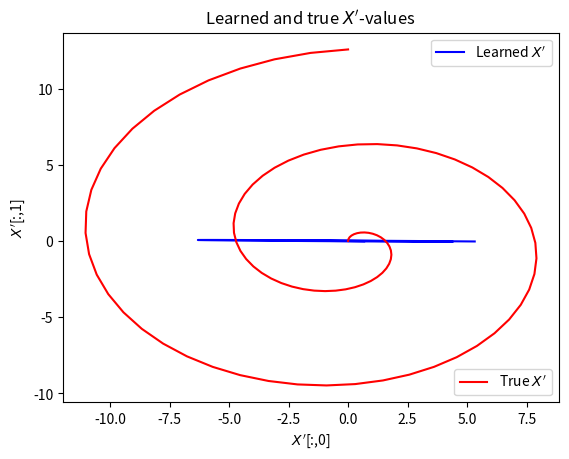

Python code for this plot:
import numpy as np
import scipy as sp
import matplotlib.pyplot as plt
from math import pi, sin, cos, e
import scipy.optimize as opt

# Task: recover x' – 100x2, given Y 
# optimize W (aka A) 2x10 

def generateData():
	# create test data
	A = np.zeros([10,2])
	x = np.linspace(0,4*pi,100)
	f_nonlin = np.zeros([100, 2])
	
	for i in range(A.shape[0]):
		for j in range(A.shape[1]):
			Aij = np.random.normal(0,1)
			A[i][j] = Aij
			j += 1
		i += 1
	
	for i in range(f_nonlin.shape[0]):
		fi1 = x[i]*sin(x[i])
		fi2 = x[i]*cos(x[i])
		f_nonlin[i][0] = fi1
		f_nonlin[i][1] = fi2
		i += 1

	X_prim = f_nonlin
	Y = np.dot(f_nonlin, A.T)    # Y = f_lin(f_nonlin(x)), f_lin(x') = x'A^T
	return(Y, A, X_prim)
	



def f(x, *args):
	# return the value of the objective at x
	# assuming sigma = 1, and D is 1
	W = np.array([x[0:10],x[10:20]]).T
	N = Y.shape[0]      # 100
	D = Y.shape[1]		# 10		

	term1 = ((N*D)/2)*np.log(2*pi)
	term2 = (N/2)*np.log(np.linalg.det(np.dot(W, W.T) + np.eye(D)))
	inner = np.linalg.inv(np.dot(W, W.T) + np.eye(D))
	term3 = (1/2)*np.trace(np.dot(inner, np.dot(Y.T,Y)))   #np.dot(Y,Y.T)??
	val = term1 + term2 + term3
	print(val)
	return val




def dfx(x, *args):
	# return the gradient of the objective at x
	W = np.array([x[0:10],x[10:20]]).T
	N = Y.shape[0]      # 100
	D = Y.shape[1]	
	gradient = np.zeros(W.shape)
	for i in range(W.shape[0]):
		for j in range(W.shape[1]):
			single = np.zeros(W.shape)    # single matrix, zero everywhere except i,j = 1
			single[i][j] = 1

			term11 = np.linalg.inv(np.dot(W, W.T) + np.eye(D))
			term12 = (np.dot(single, W.T) + np.dot(W, single.T))
			term1 = (N/2)*np.trace(np.dot(term11, term12))
			term21 = term11
			term22 = np.dot(single, W.T) + np.dot(W, single.T)
			term23 = term21
			termY = np.dot(Y.T, Y)
			term2 = (1/2)*np.trace(np.dot(termY, np.dot(term21, np.dot(term22, term23))))
			derivative = term1 - term2
			gradient[i][j] = derivative
			j += 1
		i += 1
	val = gradient.flatten()
	print(val.shape)
	return val


Y, W , X_prim = generateData()
W0 = np.ones([10,2])
W0 = W0.flatten().T
W0 = np.random.randn(20)
W0 = W0.reshape((10, 2)).flatten().T
args = Y


W_star = opt.fmin_cg(f,W0,fprime=dfx, args=(Y,))   # x_star = A_star

W_star = W_star.reshape((2,10)).T

inner = np.linalg.inv(np.dot(W_star.T, W_star))
X_approx = np.dot(Y, np.dot(W_star,inner))
print(X_approx[50:60])
print(X_prim[50:60])
line1, = plt.plot(X_approx[:,0], X_approx[:,1], label="Learned $X'$", color ='b')
line2, = plt.plot(X_prim[:,0], X_prim[:,1], label="True $X'$", color = 'r')
fl = plt.legend(handles=[line1], loc=1)
ax = plt.gca().add_artist(fl)
plt.legend(handles=[line2], loc=4)
plt.xlabel("$X'$[:,0]")
plt.ylabel("$X'$[:,1]")
plt.title("Learned and true $X'$-values ")
plt.show()















